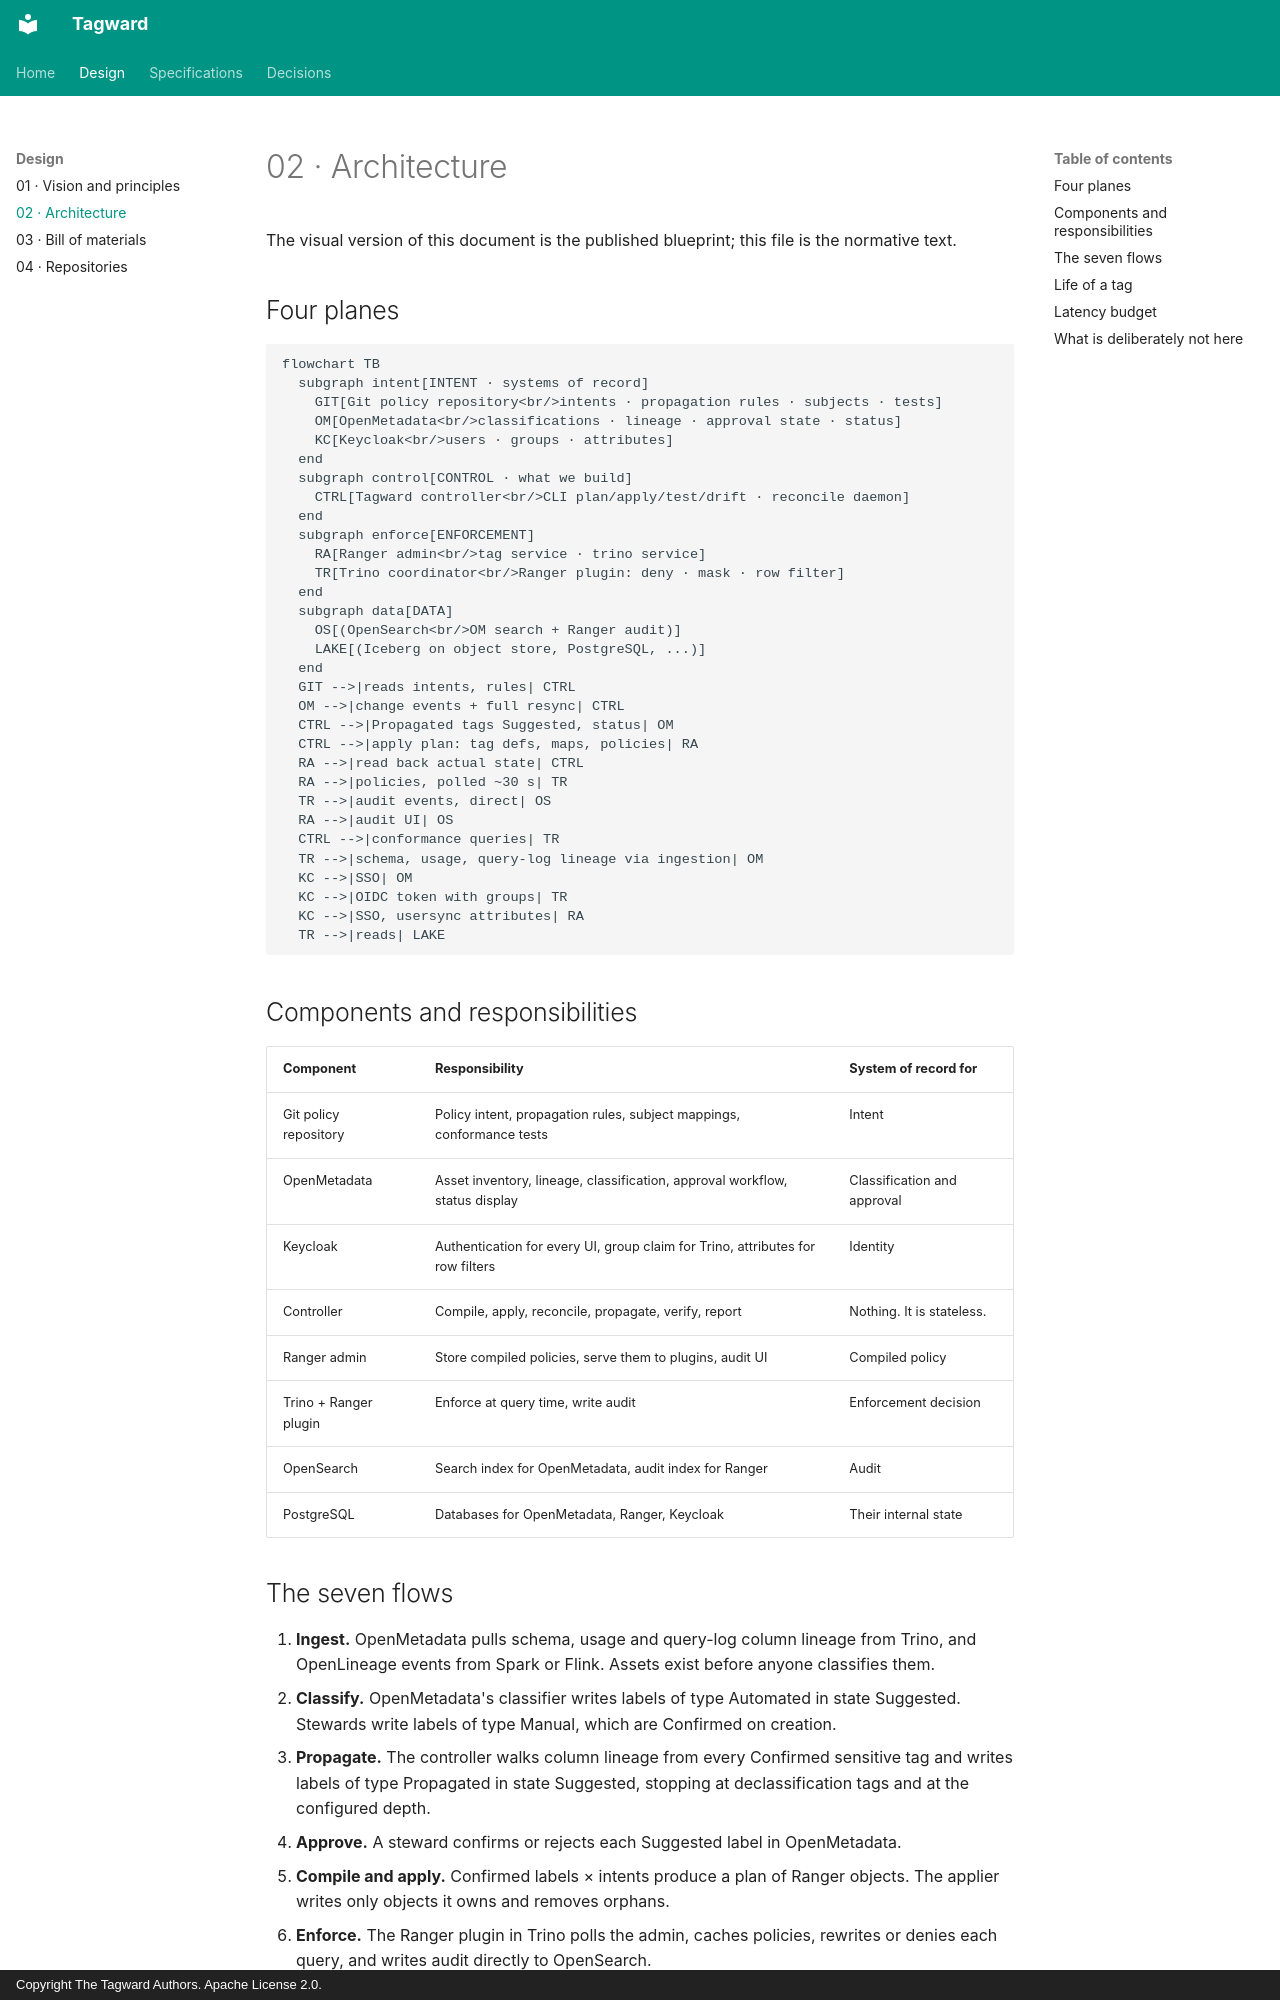

repository: tagward/tagward · page: 02-architecture/index.html · generator: mkdocs · copyright: Copyright The Tagward Authors. Apache License 2.0.

# 02 · Architecture

The visual version of this document is the published blueprint; this file is the
normative text.

## Four planes

```mermaid
flowchart TB
  subgraph intent[INTENT · systems of record]
    GIT[Git policy repository<br/>intents · propagation rules · subjects · tests]
    OM[OpenMetadata<br/>classifications · lineage · approval state · status]
    KC[Keycloak<br/>users · groups · attributes]
  end
  subgraph control[CONTROL · what we build]
    CTRL[Tagward controller<br/>CLI plan/apply/test/drift · reconcile daemon]
  end
  subgraph enforce[ENFORCEMENT]
    RA[Ranger admin<br/>tag service · trino service]
    TR[Trino coordinator<br/>Ranger plugin: deny · mask · row filter]
  end
  subgraph data[DATA]
    OS[(OpenSearch<br/>OM search + Ranger audit)]
    LAKE[(Iceberg on object store, PostgreSQL, ...)]
  end
  GIT -->|reads intents, rules| CTRL
  OM -->|change events + full resync| CTRL
  CTRL -->|Propagated tags Suggested, status| OM
  CTRL -->|apply plan: tag defs, maps, policies| RA
  RA -->|read back actual state| CTRL
  RA -->|policies, polled ~30 s| TR
  TR -->|audit events, direct| OS
  RA -->|audit UI| OS
  CTRL -->|conformance queries| TR
  TR -->|schema, usage, query-log lineage via ingestion| OM
  KC -->|SSO| OM
  KC -->|OIDC token with groups| TR
  KC -->|SSO, usersync attributes| RA
  TR -->|reads| LAKE
```

## Components and responsibilities

| Component | Responsibility | System of record for |
| --- | --- | --- |
| Git policy repository | Policy intent, propagation rules, subject mappings, conformance tests | Intent |
| OpenMetadata | Asset inventory, lineage, classification, approval workflow, status display | Classification and approval |
| Keycloak | Authentication for every UI, group claim for Trino, attributes for row filters | Identity |
| Controller | Compile, apply, reconcile, propagate, verify, report | Nothing. It is stateless. |
| Ranger admin | Store compiled policies, serve them to plugins, audit UI | Compiled policy |
| Trino + Ranger plugin | Enforce at query time, write audit | Enforcement decision |
| OpenSearch | Search index for OpenMetadata, audit index for Ranger | Audit |
| PostgreSQL | Databases for OpenMetadata, Ranger, Keycloak | Their internal state |
